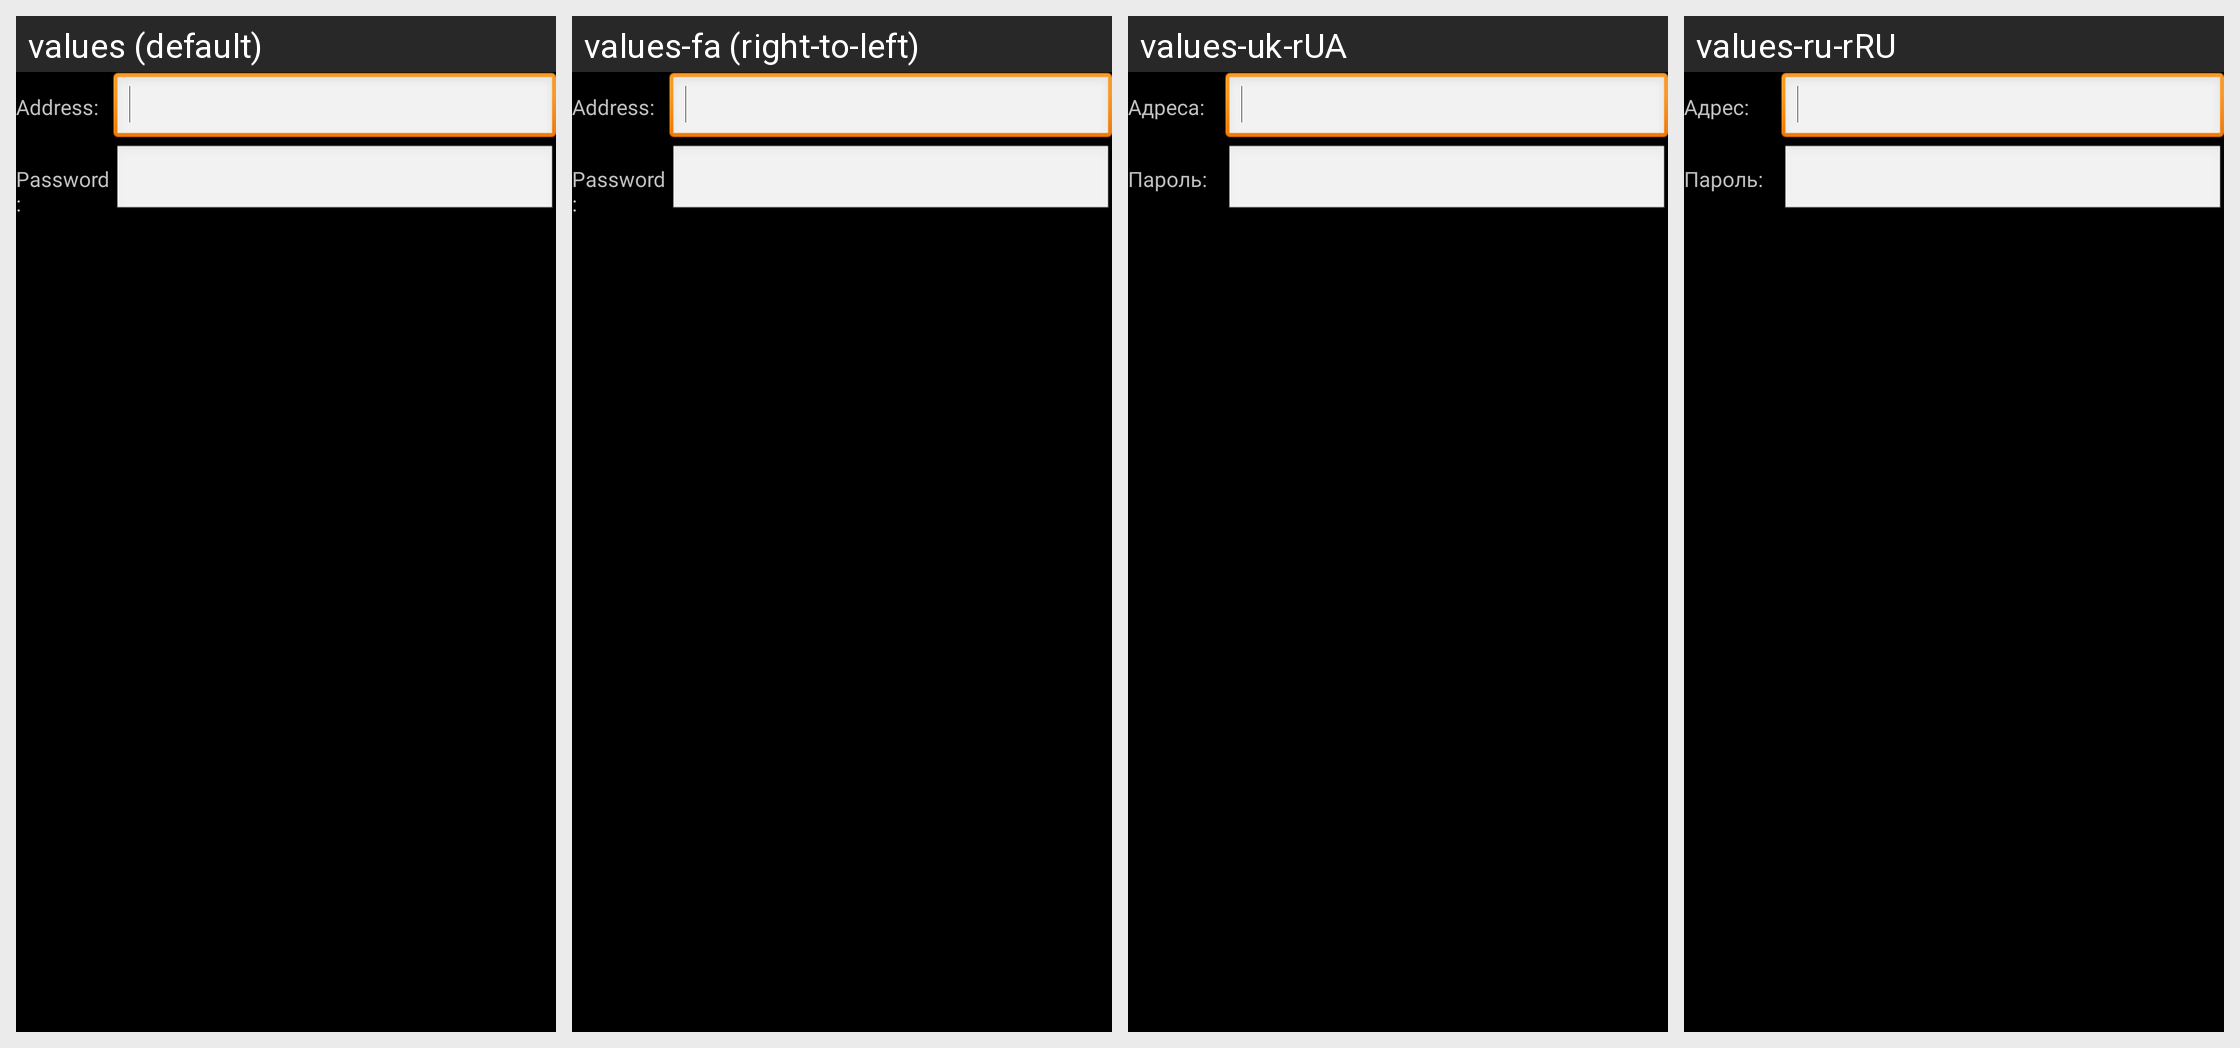

Translations of the strings shown on this Android screen, per locale in the grid:
Android screen res/layout/input_email.xml rendered under 4 locales, left to right: values (default), values-fa (right-to-left), values-uk-rUA, values-ru-rRU. Device: Nexus 5 (rendered at 1080×1920; each locale shown at half size, 540×960, under a caption strip naming it); theme Theme.
Other locales in the repository, not shown: values-af, values-am, values-ar, values-bg, values-ca, values-cs, values-da, values-de, values-de-rDE, values-el, values-en-rGB, values-es, values-es-rES, values-es-rUS, values-et-rEE, values-fi, values-fr, values-fr-rCA, values-hi, values-hr, values-hu, values-hy-rAM, values-in, values-it, values-iw, values-ja, values-ka-rGE, values-km-rKH, values-kn-rIN, values-ko, values-lo-rLA, values-lt, values-lv, values-mn-rMN, values-ms-rMY, values-my-rMM, values-nb, values-nl, values-pl, values-pt, values-pt-rPT, values-ro, values-ru, values-sk, values-sk-rSK, values-sl, values-sr, values-sv, values-sw, values-th, values-tl, values-tr, values-tr-rTR, values-uk, values-vi, values-zh-rCN, values-zh-rHK, values-zh-rTW, values-zu.
Strings drawn on this screen, with the default value and each locale's value (text and hints the layout hard-codes, and strings that could not be matched under every locale, appear in the picture but are not listed):

user_email_address
  values: Address:
  values-fa: Address:  [not translated; the default value is used]
  values-uk-rUA: Адреса:
  values-ru-rRU: Адрес:

user_email_password
  values: Password:
  values-fa: Password:  [not translated; the default value is used]
  values-uk-rUA: Пароль:
  values-ru-rRU: Пароль:
